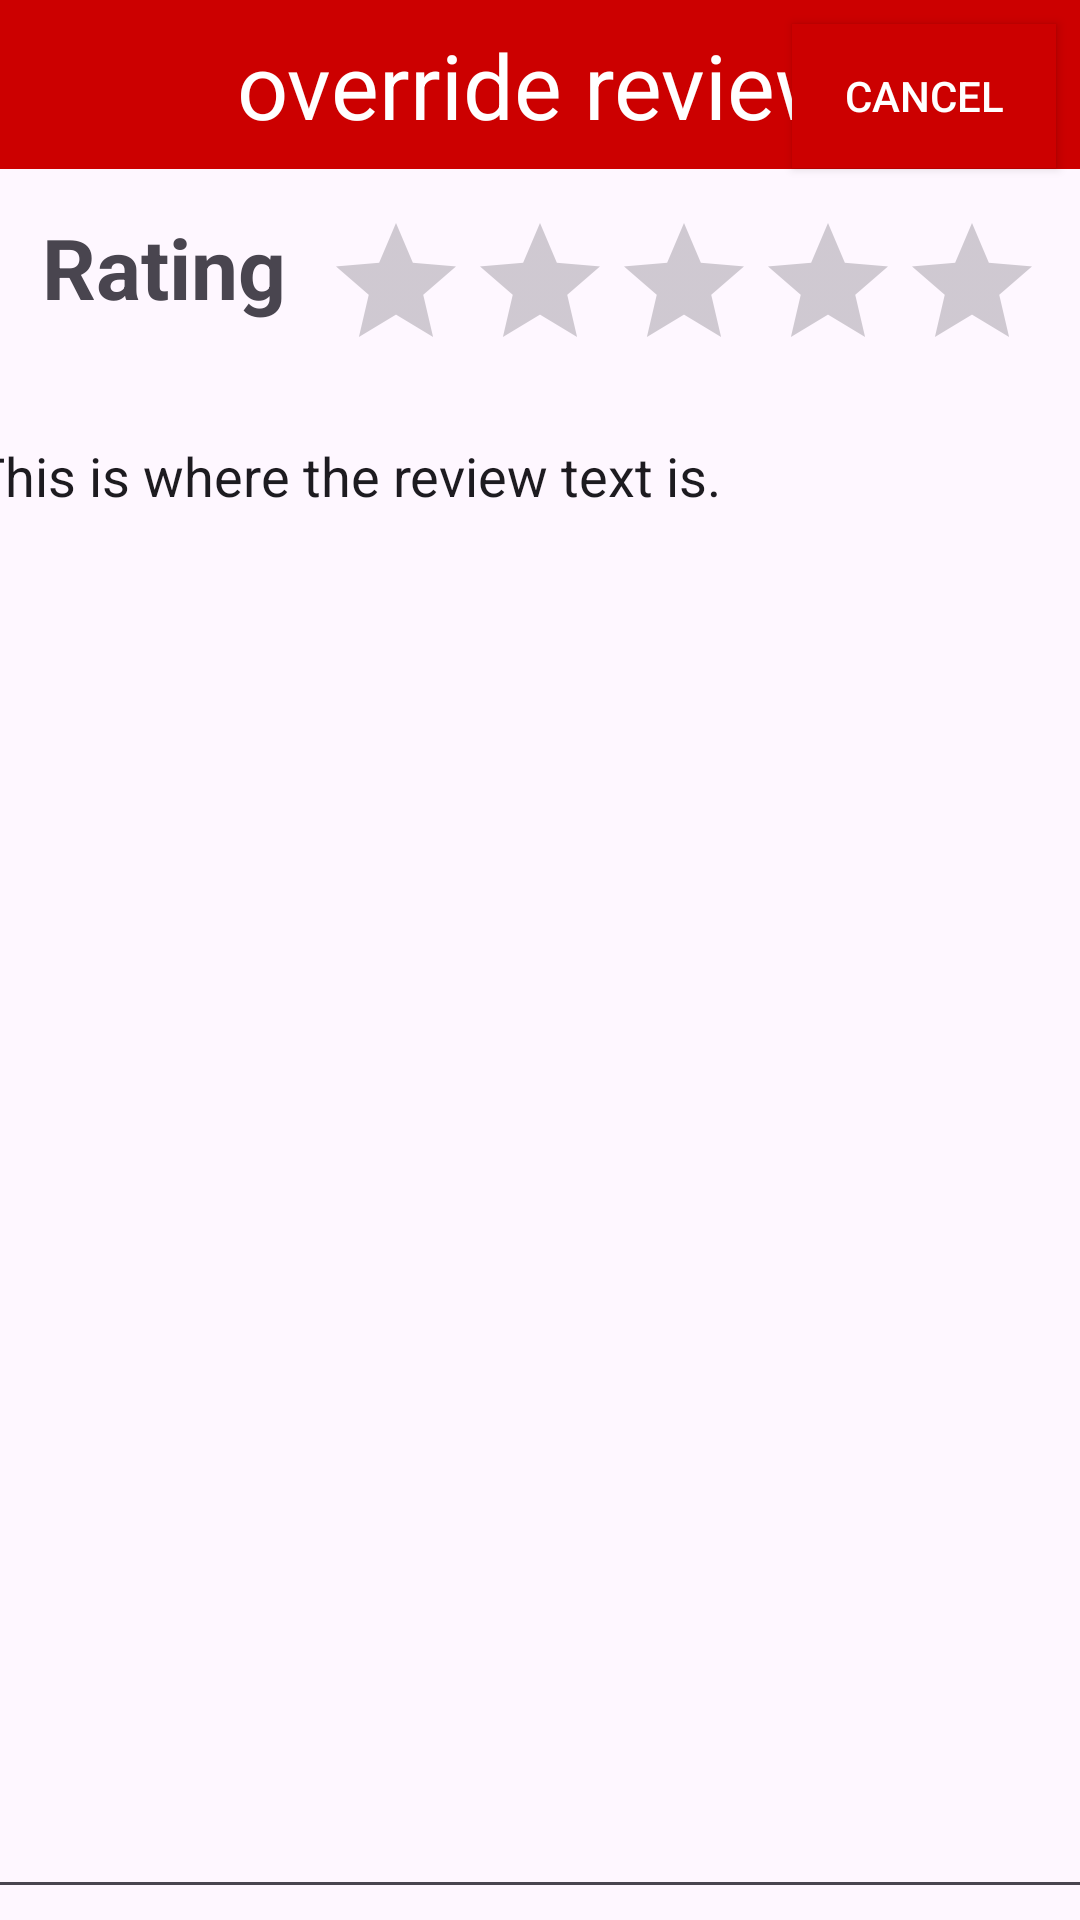

Layout XML and referenced resources for this Android screen:
<!-- AndroidManifest.xml: application theme Theme.CST338project2su25 -->
<!-- res/layout/activity_reviews.xml -->
<?xml version="1.0" encoding="utf-8"?>
<androidx.constraintlayout.widget.ConstraintLayout xmlns:android="http://schemas.android.com/apk/res/android"
    xmlns:app="http://schemas.android.com/apk/res-auto"
    xmlns:tools="http://schemas.android.com/tools"
    android:id="@+id/main"
    android:layout_width="match_parent"
    android:layout_height="match_parent"
    tools:context=".ReviewsActivity">

    <TextView
        android:id="@+id/reviewHistoryTitleTextView"
        android:layout_width="match_parent"
        android:layout_height="wrap_content"
        android:background="@android:color/holo_red_dark"
        android:gravity="center"
        android:padding="8dp"
        android:text="override review"
        android:textColor="@color/white"
        android:textSize="30sp"
        app:layout_constraintEnd_toEndOf="parent"
        app:layout_constraintHorizontal_bias="0.0"
        app:layout_constraintStart_toStartOf="parent"
        app:layout_constraintTop_toTopOf="parent" />

    <TextView
        android:id="@+id/mediaRatingTextView"
        android:layout_width="wrap_content"
        android:layout_height="50dp"
        android:layout_margin="14dp"
        android:text="@string/rating"
        android:textSize="28sp"
        android:textStyle="bold"
        app:layout_constraintStart_toStartOf="parent"
        app:layout_constraintTop_toBottomOf="@id/reviewHistoryTitleTextView" />

    <RatingBar
        android:id="@+id/mediaRatingBar"
        android:layout_width="wrap_content"
        android:layout_height="50dp"
        android:layout_marginTop="14dp"
        android:layout_marginEnd="12dp"
        android:inputType="text"
        app:layout_constraintEnd_toEndOf="parent"
        app:layout_constraintTop_toBottomOf="@id/reviewHistoryTitleTextView" />

    <androidx.appcompat.widget.AppCompatButton
        android:id="@+id/btnCancelAddMedia"
        android:layout_width="wrap_content"
        android:layout_height="wrap_content"
        android:layout_margin="8dp"
        android:background="@android:color/holo_red_dark"
        android:text="@string/cancel"
        android:textColor="@color/white"
        app:layout_constraintEnd_toEndOf="parent"
        app:layout_constraintTop_toTopOf="parent" />

    <EditText
        android:id="@+id/reviewTextEditText"
        android:layout_width="387dp"
        android:layout_height="500dp"
        android:layout_marginTop="16dp"
        android:hint="@string/write_a_review"
        android:gravity="start"
        android:text="@string/this_is_where_the_review_text_is"
        app:layout_constraintEnd_toEndOf="parent"
        app:layout_constraintStart_toStartOf="parent"
        app:layout_constraintTop_toBottomOf="@+id/mediaRatingTextView" />

    <androidx.appcompat.widget.AppCompatButton
        android:id="@+id/btnSaveMediaTitle"
        android:layout_width="wrap_content"
        android:layout_height="wrap_content"
        android:layout_margin="12dp"
        android:layout_marginTop="12dp"
        android:background="@android:color/holo_red_dark"
        android:text="@string/save"
        android:textColor="@color/white"
        app:layout_constraintEnd_toEndOf="parent"
        app:layout_constraintStart_toStartOf="parent"
        app:layout_constraintTop_toBottomOf="@id/reviewTextEditText" />

    <ImageButton
        android:id="@+id/btnDeleteReview"
        android:layout_width="50dp"
        android:layout_height="50dp"
        android:layout_marginStart="96dp"
        android:layout_marginTop="12dp"
        android:background="@drawable/delete_icon"
        android:contentDescription="@string/deletes_a_review"
        app:layout_constraintStart_toEndOf="@id/btnSaveMediaTitle"
        app:layout_constraintTop_toBottomOf="@id/reviewTextEditText" />

</androidx.constraintlayout.widget.ConstraintLayout>
<!-- resources referenced by this layout -->
<resources>
  <color name="white">#FFFFFFFF</color>
  <!-- drawable delete_icon: png bitmap (drawable, 30360 bytes) -->
  <string name="cancel">Cancel</string>
  <string name="deletes_a_review">Deletes a Review</string>
  <string name="rating">Rating</string>
  <string name="save">Save</string>
  <string name="this_is_where_the_review_text_is">This is where the review text is.</string>
  <string name="write_a_review">Write a Review</string>
  <style name="Theme.CST338project2su25" parent="Base.Theme.CST338project2su25" />
  <style name="Base.Theme.CST338project2su25" parent="Theme.Material3.DayNight.NoActionBar">
          
          
          <item name="colorPrimary">@color/red_primary</item>
          <item name="colorPrimaryContainer">@color/red_dark</item>
          <item name="colorOnPrimary">@color/gold</item>
  
          <item name="colorSurface">@color/background_dark</item>
          <item name="colorOnBackground">@color/gold</item>
  
          <item name="android:statusBarColor">@color/red_dark</item>
          <item name="android:navigationBarColor">@color/red_dark</item>
      </style>
  <color name="red_primary">#8b0000</color>
  <color name="red_dark">#B22222</color>
  <color name="gold">#FFD700</color>
  <color name="background_dark">#1C1C1C</color>
</resources>
